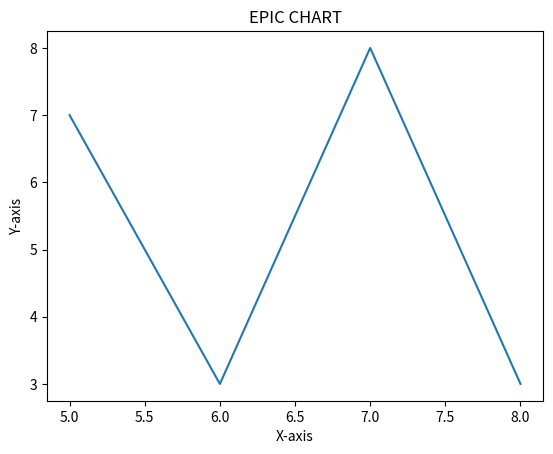

Python code for this plot:
from matplotlib import pyplot as plt



x = [5,6,7,8]
y = [7,3,8,3]

plt.plot(x,y)

plt.title("EPIC CHART")
plt.xlabel('X-axis')
plt.ylabel('Y-axis')


plt.show()
